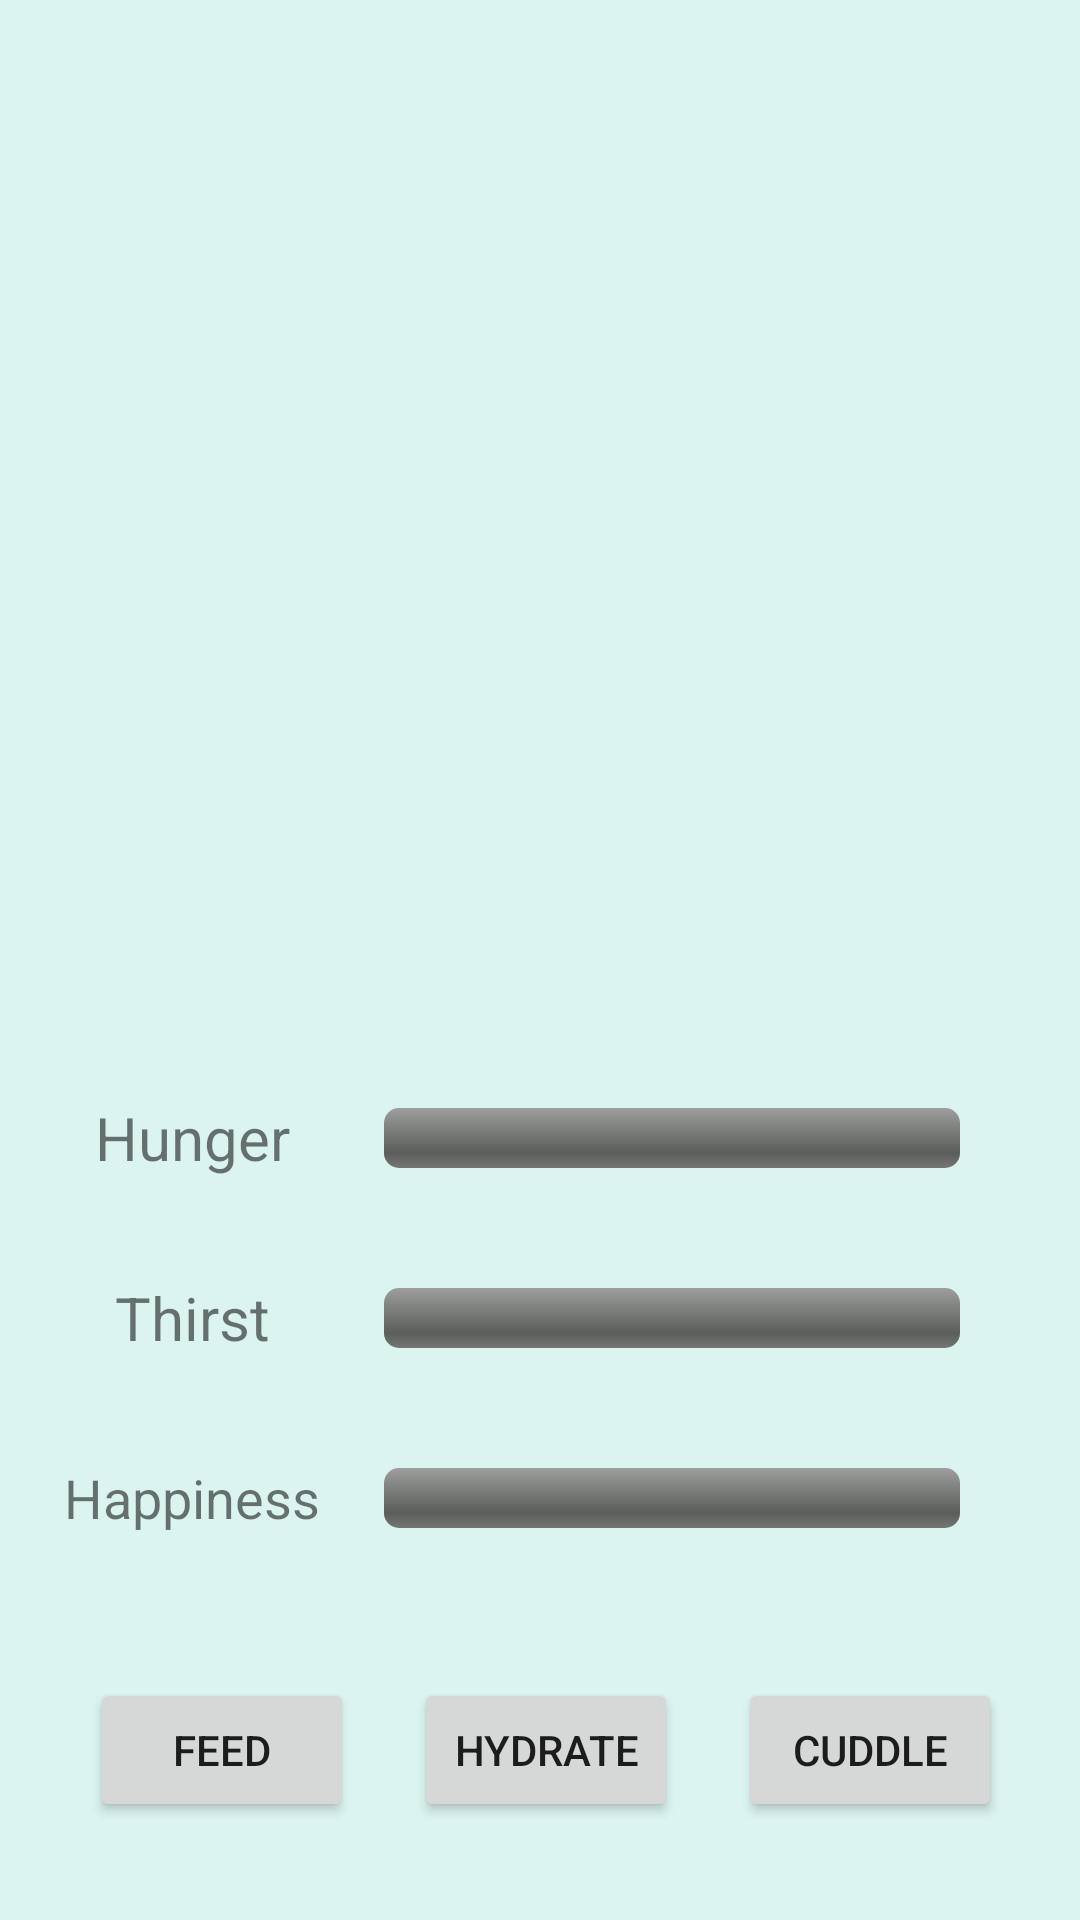

Write the Android layout XML for this screen, with the resource values it uses.
<!-- AndroidManifest.xml: application theme Theme.LittlePetz -->
<!-- res/layout/home_fragment.xml -->
<?xml version="1.0" encoding="utf-8"?>
<LinearLayout xmlns:android="http://schemas.android.com/apk/res/android"
    android:layout_width="match_parent"
    android:layout_height="match_parent"
    android:orientation="vertical"
    android:background="@color/babyBlue">

    <LinearLayout
        android:id="@+id/pet_container"
        android:layout_width="match_parent"
        android:layout_height="match_parent"
        android:layout_weight="1"
        android:layout_margin="30dp"
        android:orientation="vertical">


        <TextView
            android:id="@+id/homeName"
            android:layout_height="60dp"
            android:layout_width="match_parent"
            android:gravity="center"
            android:text=" "
            android:layout_marginTop="30dp"
            android:textSize="20sp" />
        <ImageView
            android:layout_width="match_parent"
            android:layout_height="match_parent"
            android:id="@+id/petImage"
            android:src="@drawable/ic_launcher_foreground" />

    </LinearLayout>


    <RelativeLayout
        android:id="@+id/stats_container"
        android:layout_width="match_parent"
        android:layout_height="match_parent"
        android:layout_marginHorizontal="20dp"
        android:layout_weight="1.2"
        android:background="@color/babyBlue">


        <TextView
            android:id="@+id/hungerText"
            android:layout_width="88dp"
            android:layout_height="60dp"
            android:gravity="center"
            android:text="Hunger"
            android:textSize="20sp" />

        <TextView
            android:id="@+id/thirstText"
            android:layout_width="88dp"
            android:layout_height="60dp"
            android:layout_below="@id/hungerText"
            android:gravity="center"
            android:text="@string/thirst"
            android:textSize="20sp" />


        <TextView
            android:id="@+id/happinessText"
            android:layout_width="88dp"
            android:layout_height="60dp"
            android:layout_below="@id/thirstText"
            android:gravity="center"
            android:text="@string/happiness"
            android:textSize="18sp" />

        <ProgressBar
            android:id="@+id/hungerBar"
            style="@android:style/Widget.ProgressBar.Horizontal"
            android:layout_width="250dp"
            android:layout_height="60dp"
            android:layout_toRightOf="@id/hungerText"
            android:padding="20dp"
            android:max="100" />

        <ProgressBar
            android:id="@+id/thirstBar"
            style="@android:style/Widget.ProgressBar.Horizontal"
            android:layout_width="250dp"
            android:layout_height="60dp"
            android:layout_below="@id/hungerBar"
            android:layout_toRightOf="@id/hungerText"
            android:padding="20dp"
            android:max="100" />

        <ProgressBar
            android:id="@+id/happinessBar"
            style="@android:style/Widget.ProgressBar.Horizontal"
            android:layout_width="250dp"
            android:layout_height="60dp"
            android:layout_below="@id/thirstBar"
            android:layout_toRightOf="@id/hungerText"
            android:padding="20dp"
            android:max="100" />


        <Button
            android:id="@+id/feedButton"
            android:layout_width="wrap_content"
            android:layout_height="wrap_content"
            android:layout_below="@id/happinessText"
            android:layout_marginLeft="10dp"
            android:layout_marginTop="30dp"
            android:text="feed" />

        <Button
            android:id="@+id/hydrateButton"
            android:layout_width="wrap_content"
            android:layout_height="wrap_content"
            android:layout_below="@id/happinessText"
            android:layout_marginLeft="20dp"
            android:layout_marginTop="30dp"
            android:layout_toRightOf="@id/feedButton"
            android:text="hydrate" />

        <Button
            android:id="@+id/happyButton"
            android:layout_width="wrap_content"
            android:layout_height="wrap_content"
            android:layout_below="@id/happinessText"
            android:layout_marginLeft="20dp"
            android:layout_marginTop="30dp"
            android:layout_toRightOf="@id/hydrateButton"
            android:text="Cuddle" />

        <TextView
            android:id="@+id/feedingtimer"
            android:layout_width="88dp"
            android:layout_height="60dp"
            android:layout_alignParentStart="true"
            android:layout_alignParentLeft="true"
            android:layout_alignParentBottom="true"
            android:layout_marginStart="8dp"
            android:layout_marginLeft="8dp"
            android:layout_marginBottom="4dp"
            android:gravity="center"
            android:textSize="20sp" />

        <TextView
            android:id="@+id/thirsttimer"
            android:layout_width="88dp"
            android:layout_height="60dp"
            android:layout_alignParentStart="true"
            android:layout_alignParentLeft="true"
            android:layout_alignParentBottom="true"
            android:layout_marginStart="126dp"
            android:layout_marginLeft="126dp"
            android:layout_marginBottom="6dp"
            android:gravity="center"
            android:textSize="20sp" />

        <TextView
            android:id="@+id/happytimer"
            android:layout_width="88dp"
            android:layout_height="60dp"
            android:layout_alignParentStart="true"
            android:layout_alignParentLeft="true"
            android:layout_alignParentBottom="true"
            android:layout_marginStart="243dp"
            android:layout_marginLeft="243dp"
            android:layout_marginBottom="9dp"
            android:gravity="center"
            android:textSize="20sp" />


    </RelativeLayout>


</LinearLayout>
<!-- resources referenced by this layout -->
<resources>
  <color name="babyBlue">#dbf4f0</color>
  <string name="happiness">Happiness</string>
  <string name="thirst">Thirst</string>
  <style name="Theme.LittlePetz" parent="Theme.MaterialComponents.DayNight.DarkActionBar">
          
          <item name="colorPrimary">@color/purple_500</item>
          <item name="colorPrimaryVariant">@color/purple_700</item>
          <item name="colorOnPrimary">@color/white</item>
          
          <item name="colorSecondary">@color/teal_200</item>
          <item name="colorSecondaryVariant">@color/teal_700</item>
          <item name="colorOnSecondary">@color/black</item>
          
          <item name="android:statusBarColor" tools:targetApi="l">?attr/colorPrimaryVariant</item>
          
      </style>
  <color name="purple_500">#FF6200EE</color>
  <color name="purple_700">#FF3700B3</color>
  <color name="white">#FFFFFFFF</color>
  <color name="teal_200">#FF03DAC5</color>
  <color name="teal_700">#FF018786</color>
  <color name="black">#FF000000</color>
</resources>
